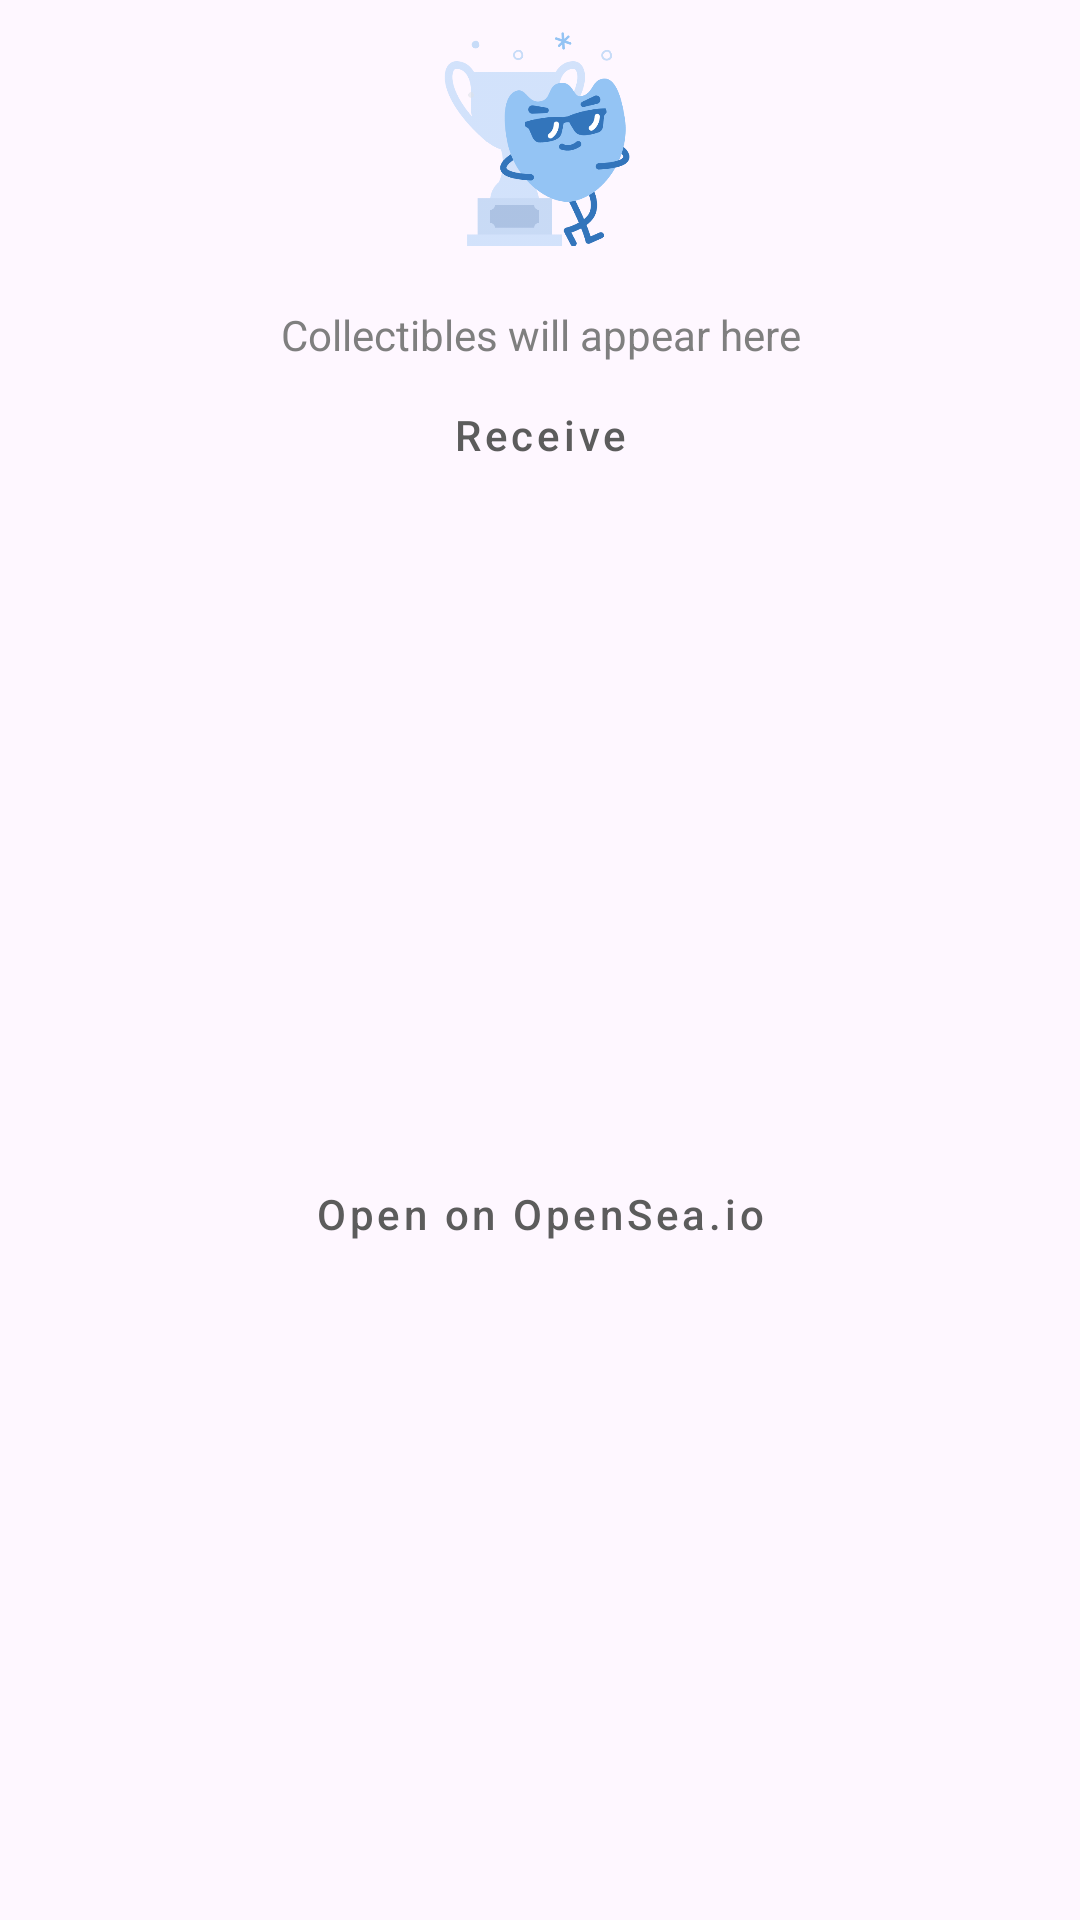

Android layout source for this screen:
<!-- AndroidManifest.xml: application theme Theme.TrustWalletClone -->
<!-- res/layout/fragment_nfts.xml -->
<?xml version="1.0" encoding="utf-8"?>
<androidx.constraintlayout.widget.ConstraintLayout xmlns:android="http://schemas.android.com/apk/res/android"
    xmlns:app="http://schemas.android.com/apk/res-auto"
    xmlns:tools="http://schemas.android.com/tools"
    android:layout_width="match_parent"
    android:layout_height="match_parent"
    tools:context=".activity.PhraseActivity">

    <ImageView
        app:layout_constraintStart_toStartOf="parent"
        app:layout_constraintEnd_toEndOf="parent"
        app:layout_constraintTop_toTopOf="parent"
        android:layout_marginTop="10dp"
        android:id="@+id/img_nonft"
        android:layout_width="0dp"
        app:layout_constraintWidth_percent="0.2"
        app:layout_constraintDimensionRatio="1"
        android:layout_height="0dp"
        app:srcCompat="@drawable/img_nonft" />

    <TextView
        app:layout_constraintTop_toBottomOf="@id/img_nonft"
        android:id="@+id/desc"
        android:layout_width="match_parent"
        android:textAlignment="center"
        android:textColor="@color/gray800"
        android:layout_marginTop="20dp"
        android:layout_height="wrap_content"
        android:text="@string/lbl_collectibles"
        tools:layout_editor_absoluteX="30dp"
        tools:layout_editor_absoluteY="30dp" />

    <com.google.android.material.button.MaterialButton
        android:id="@+id/btn_receive"
        style="@style/Widget.MaterialComponents.Button.TextButton"
        android:layout_width="wrap_content"
        android:layout_height="wrap_content"
        android:text="Receive"
        app:layout_constraintStart_toStartOf="parent"
        app:layout_constraintEnd_toEndOf="parent"
        app:layout_constraintTop_toBottomOf="@id/desc"
        android:textAllCaps="false"/>

    <com.google.android.material.button.MaterialButton
        android:id="@+id/btn_opensea"
        style="@style/Widget.MaterialComponents.Button.TextButton"
        android:layout_width="wrap_content"
        android:layout_height="wrap_content"
        android:text="Open on OpenSea.io"
        app:layout_constraintStart_toStartOf="parent"
        app:layout_constraintEnd_toEndOf="parent"
        app:layout_constraintTop_toBottomOf="@id/btn_receive"
        app:layout_constraintBottom_toBottomOf="parent"
        android:textAllCaps="false"/>


</androidx.constraintlayout.widget.ConstraintLayout>
<!-- resources referenced by this layout -->
<resources>
  <color name="gray800">#7F7F7F</color>
  <!-- drawable img_nonft: webp bitmap (drawable, 11510 bytes) -->
  <string name="lbl_collectibles">Collectibles will appear here</string>
  <style name="Theme.TrustWalletClone" parent="Theme.Material3.DayNight.NoActionBar">
          
          <item name="colorPrimary">@color/purple_500</item>
          <item name="colorPrimaryVariant">@color/purple_700</item>
          <item name="colorOnPrimary">@color/white</item>
          
          <item name="colorSecondary">@color/teal_200</item>
          <item name="colorSecondaryVariant">@color/teal_700</item>
          <item name="colorOnSecondary">@color/purple_700</item>
          
          <item name="android:statusBarColor" tools:targetApi="l">?attr/colorPrimaryVariant</item>
          
          <item name="android:navigationBarColor">@color/purple_700</item>
          <item name="android:colorControlNormal">@color/white</item>
      </style>
  <color name="purple_500">#5C5C5C</color>
  <color name="purple_700">#333333</color>
  <color name="white">#FFFFFFFF</color>
  <color name="teal_200">#FF03DAC5</color>
  <color name="teal_700">#FF018786</color>
</resources>
